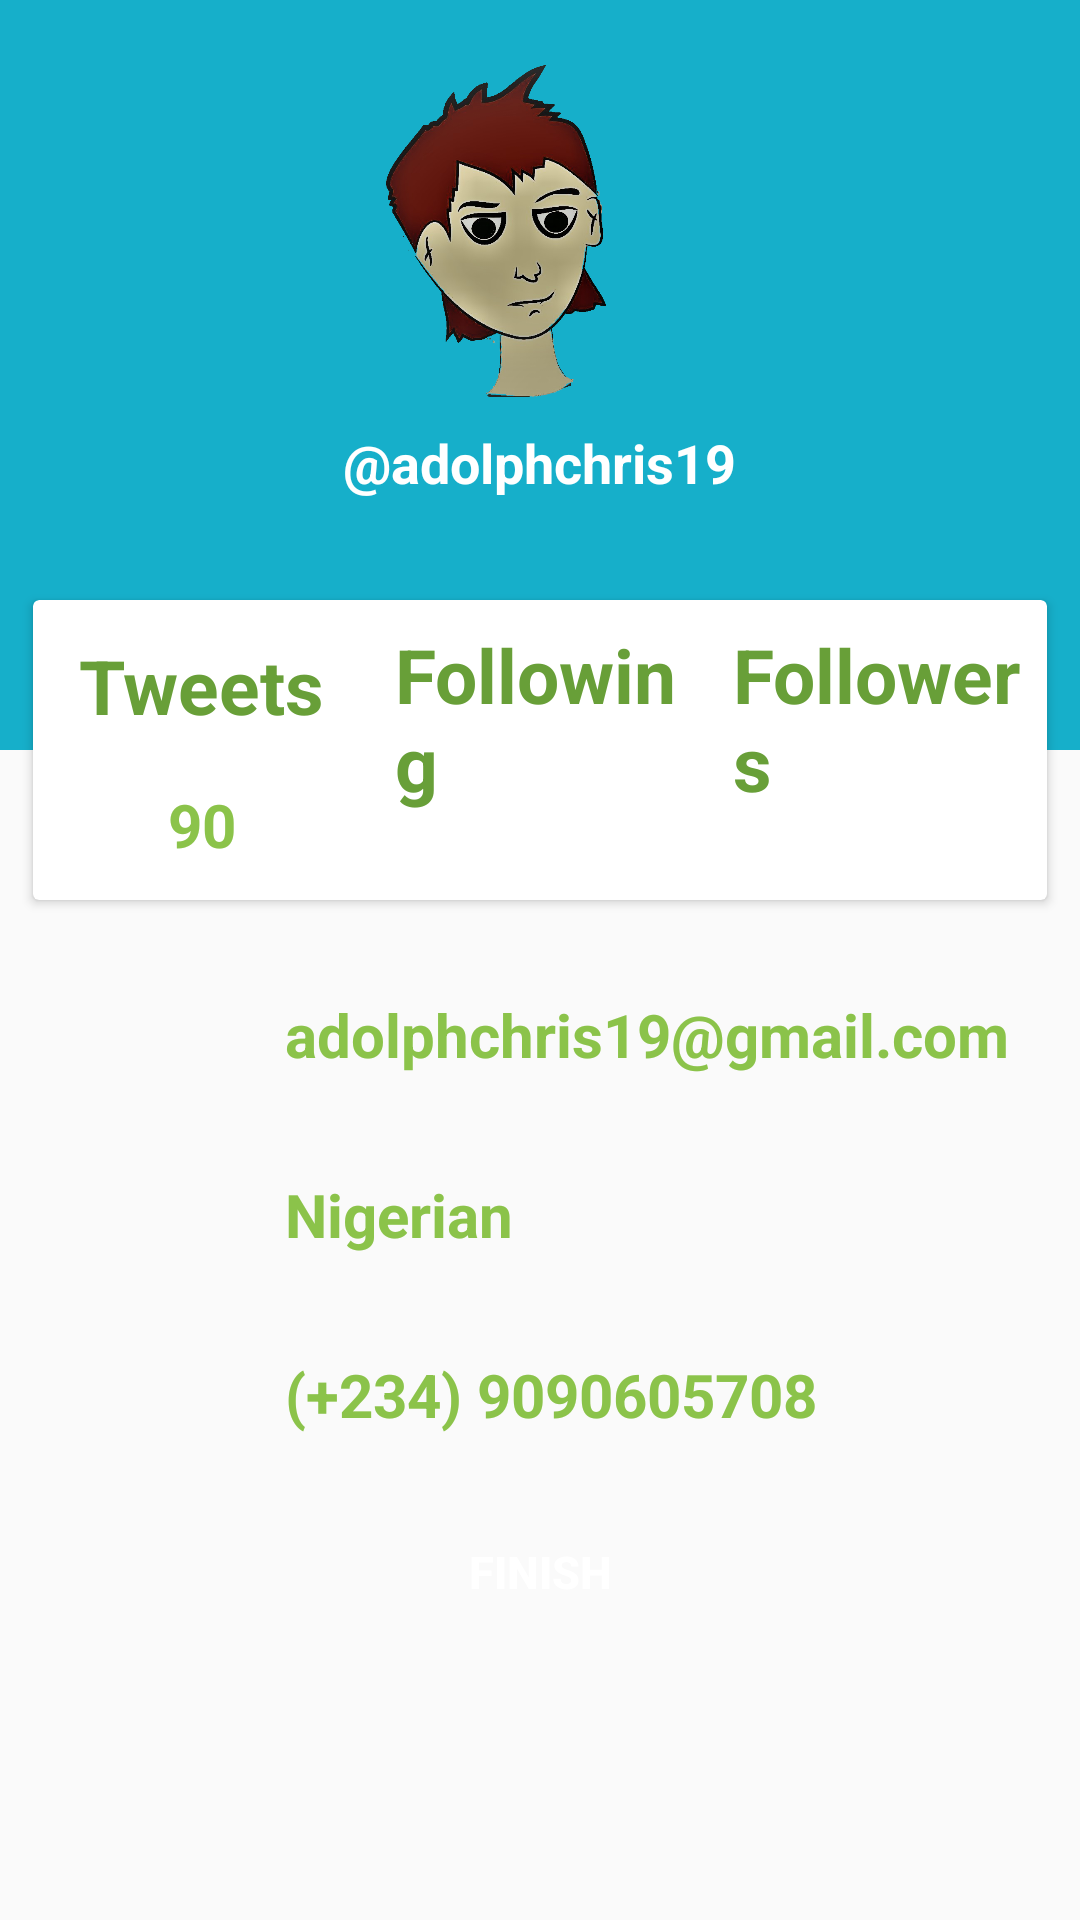

Layout XML and referenced resources for this Android screen:
<!-- AndroidManifest.xml: application theme AppTheme -->
<!-- res/layout/activity_about_me.xml -->
<?xml version="1.0" encoding="utf-8"?>
<LinearLayout xmlns:android="http://schemas.android.com/apk/res/android"
    xmlns:app="http://schemas.android.com/apk/res-auto"
    xmlns:tools="http://schemas.android.com/tools"
    android:layout_width="match_parent"
    android:layout_height="match_parent"
    android:orientation="vertical"
    tools:context=".AboutMe">

    <RelativeLayout
        android:layout_width="match_parent"
        android:layout_height="310dp">
        <LinearLayout
            android:layout_width="match_parent"
            android:layout_height="250dp"
            android:orientation="vertical"
            android:background="@color/category_chemistry">
            <ImageView
                android:layout_width="wrap_content"
                android:layout_height="120dp"
                android:src="@drawable/myself"
                android:layout_marginTop="20dp"
                android:layout_gravity="center_horizontal"/>
            <TextView
                android:layout_width="wrap_content"
                android:layout_height="wrap_content"
                android:layout_marginTop="2dp"
                android:text="@string/myself"
                android:textColor="@color/white"
                android:layout_gravity="center_horizontal"
                android:textStyle="bold"
                android:textSize="18sp"/>
        </LinearLayout>

        <android.support.v7.widget.CardView
            android:layout_width="match_parent"
            android:layout_height="100dp"
            android:layout_marginStart="20dp"
            android:layout_marginEnd="2dp"
            android:layout_centerHorizontal="true"
            android:layout_marginTop="200dp">
            <LinearLayout
                android:layout_width="match_parent"
                android:layout_height="match_parent"
                android:orientation="horizontal"
                android:weightSum="3">
                <LinearLayout
                    android:layout_width="0dp"
                    android:orientation="vertical"
                    android:gravity="center"
                    android:layout_height="match_parent"
                    android:layout_weight="1">
                    <TextView
                        android:layout_width="wrap_content"
                        android:layout_height="wrap_content"
                        android:text="@string/tweets"
                        android:textColor="@color/colorPrimaryDark"
                        android:padding="8dp"
                        android:textStyle="bold"
                        android:textSize="25sp"/>
                    <TextView
                        android:layout_width="wrap_content"
                        android:layout_height="wrap_content"
                        android:text="@string/number_of_tweets"
                        android:padding="8dp"
                        android:textColor="@color/colorPrimary"
                        android:textStyle="bold"
                        android:textSize="20sp"/>
                </LinearLayout>
                <LinearLayout
                    android:layout_width="0dp"
                    android:orientation="vertical"
                    android:gravity="center"
                    android:layout_height="match_parent"
                    android:layout_weight="1">
                    <TextView
                        android:layout_width="wrap_content"
                        android:layout_height="wrap_content"
                        android:text="@string/following"
                        android:textColor="@color/colorPrimaryDark"
                        android:padding="8dp"
                        android:textStyle="bold"
                        android:textSize="25sp"/>
                    <TextView
                        android:layout_width="wrap_content"
                        android:layout_height="wrap_content"
                        android:textColor="@color/colorPrimary"
                        android:text="@string/number_of_following"
                        android:padding="8dp"
                        android:textStyle="bold"
                        android:textSize="20sp"/>
                </LinearLayout>
                <LinearLayout
                    android:layout_width="0dp"
                    android:orientation="vertical"
                    android:gravity="center"
                    android:layout_height="match_parent"
                    android:layout_weight="1">
                    <TextView
                        android:layout_width="wrap_content"
                        android:layout_height="wrap_content"
                        android:text="@string/followers"
                        android:textColor="@color/colorPrimaryDark"
                        android:padding="8dp"
                        android:textStyle="bold"
                        android:textSize="25sp"/>
                    <TextView
                        android:layout_width="wrap_content"
                        android:layout_height="wrap_content"
                        android:text="@string/number_of_followers"
                        android:textColor="@color/colorPrimary"
                        android:padding="8dp"
                        android:textStyle="bold"
                        android:textSize="20sp"/>
                </LinearLayout>
            </LinearLayout>
        </android.support.v7.widget.CardView>

    </RelativeLayout>

    <LinearLayout
        android:layout_width="360dp"
        android:layout_height="wrap_content"
        android:orientation="vertical"
        android:layout_gravity="center"
        android:layout_marginTop="10dp">
        <LinearLayout
            android:layout_width="match_parent"
            android:layout_height="wrap_content"
            android:orientation="horizontal"
            android:paddingStart="25dp"
            android:paddingEnd="0dp">
            <ImageView
                android:layout_width="50dp"
                android:layout_height="50dp"
                android:src="@drawable/mail"/>
            <TextView
                android:layout_width="wrap_content"
                android:layout_height="wrap_content"
                android:layout_gravity="center_vertical"
                android:textStyle="bold"
                android:textSize="20sp"
                android:textColor="@color/colorPrimary"
                android:paddingStart="20dp"
                android:paddingEnd="0dp"
                android:text="@string/email"/>
        </LinearLayout>
        <LinearLayout
            android:layout_marginTop="10dp"
            android:layout_width="match_parent"
            android:layout_height="wrap_content"
            android:orientation="horizontal"
            android:paddingStart="25dp"
            android:paddingEnd="0dp">

            <ImageView
                android:layout_width="50dp"
                android:layout_height="50dp"
                android:src="@drawable/website"/>
            <TextView
                android:layout_width="wrap_content"
                android:layout_height="wrap_content"
                android:layout_gravity="center_vertical"
                android:textStyle="bold"
                android:textSize="20sp"
                android:textColor="@color/colorPrimary"
                android:paddingStart="20dp"
                android:paddingEnd="0dp"
                android:text="@string/country"/>
        </LinearLayout>
        <LinearLayout
            android:layout_marginTop="10dp"
            android:layout_width="match_parent"
            android:layout_height="wrap_content"
            android:orientation="horizontal"
            android:paddingStart="25dp"
            android:paddingEnd="0dp">
            <ImageView
                android:layout_width="50dp"
                android:layout_height="50dp"
                android:src="@drawable/phone"/>
            <TextView
                android:layout_width="wrap_content"
                android:layout_height="wrap_content"
                android:layout_gravity="center_vertical"
                android:textStyle="bold"
                android:textSize="20sp"
                android:textColor="@color/colorPrimary"
                android:paddingStart="20dp"
                android:paddingEnd="0dp"
                android:text="@string/phone"/>
        </LinearLayout>
    </LinearLayout>
    <Button
        android:layout_width="wrap_content"
        android:layout_height="wrap_content"
        android:text="@string/finish"
        android:onClick="finish"
        android:textSize="15sp"
        android:id="@+id/finish"
        android:layout_margin="10dp"
        android:textStyle="bold"
        android:padding="10dp"
        android:background="@drawable/button"
        android:layout_gravity="center_horizontal"
        android:textColor="@color/white"/>
</LinearLayout>
<!-- resources referenced by this layout -->
<resources>
  <color name="category_chemistry">#16AFCA</color>
  <color name="colorPrimary">#8BC34A</color>
  <color name="colorPrimaryDark">#689F38</color>
  <color name="white">#ffffff</color>
  <!-- drawable myself: png bitmap (drawable, 286592 bytes) -->
  <string name="country">Nigerian</string>
  <string name="email">adolphchris19@gmail.com</string>
  <string name="finish">Finish</string>
  <string name="followers">Followers</string>
  <string name="following">Following</string>
  <string name="myself">"@"adolphchris19</string>
  <string name="number_of_followers">108</string>
  <string name="number_of_following">60</string>
  <string name="number_of_tweets">90</string>
  <string name="phone">(+234) 9090605708</string>
  <string name="tweets">Tweets</string>
  <style name="AppTheme" parent="Theme.AppCompat.Light.DarkActionBar">
          <item name="colorPrimary">@color/brown</item>
          <item name="colorPrimaryDark">@color/darkBrown</item>
      </style>
  <color name="brown">#4A312A</color>
  <color name="darkBrown">#2F1D1A</color>
</resources>
